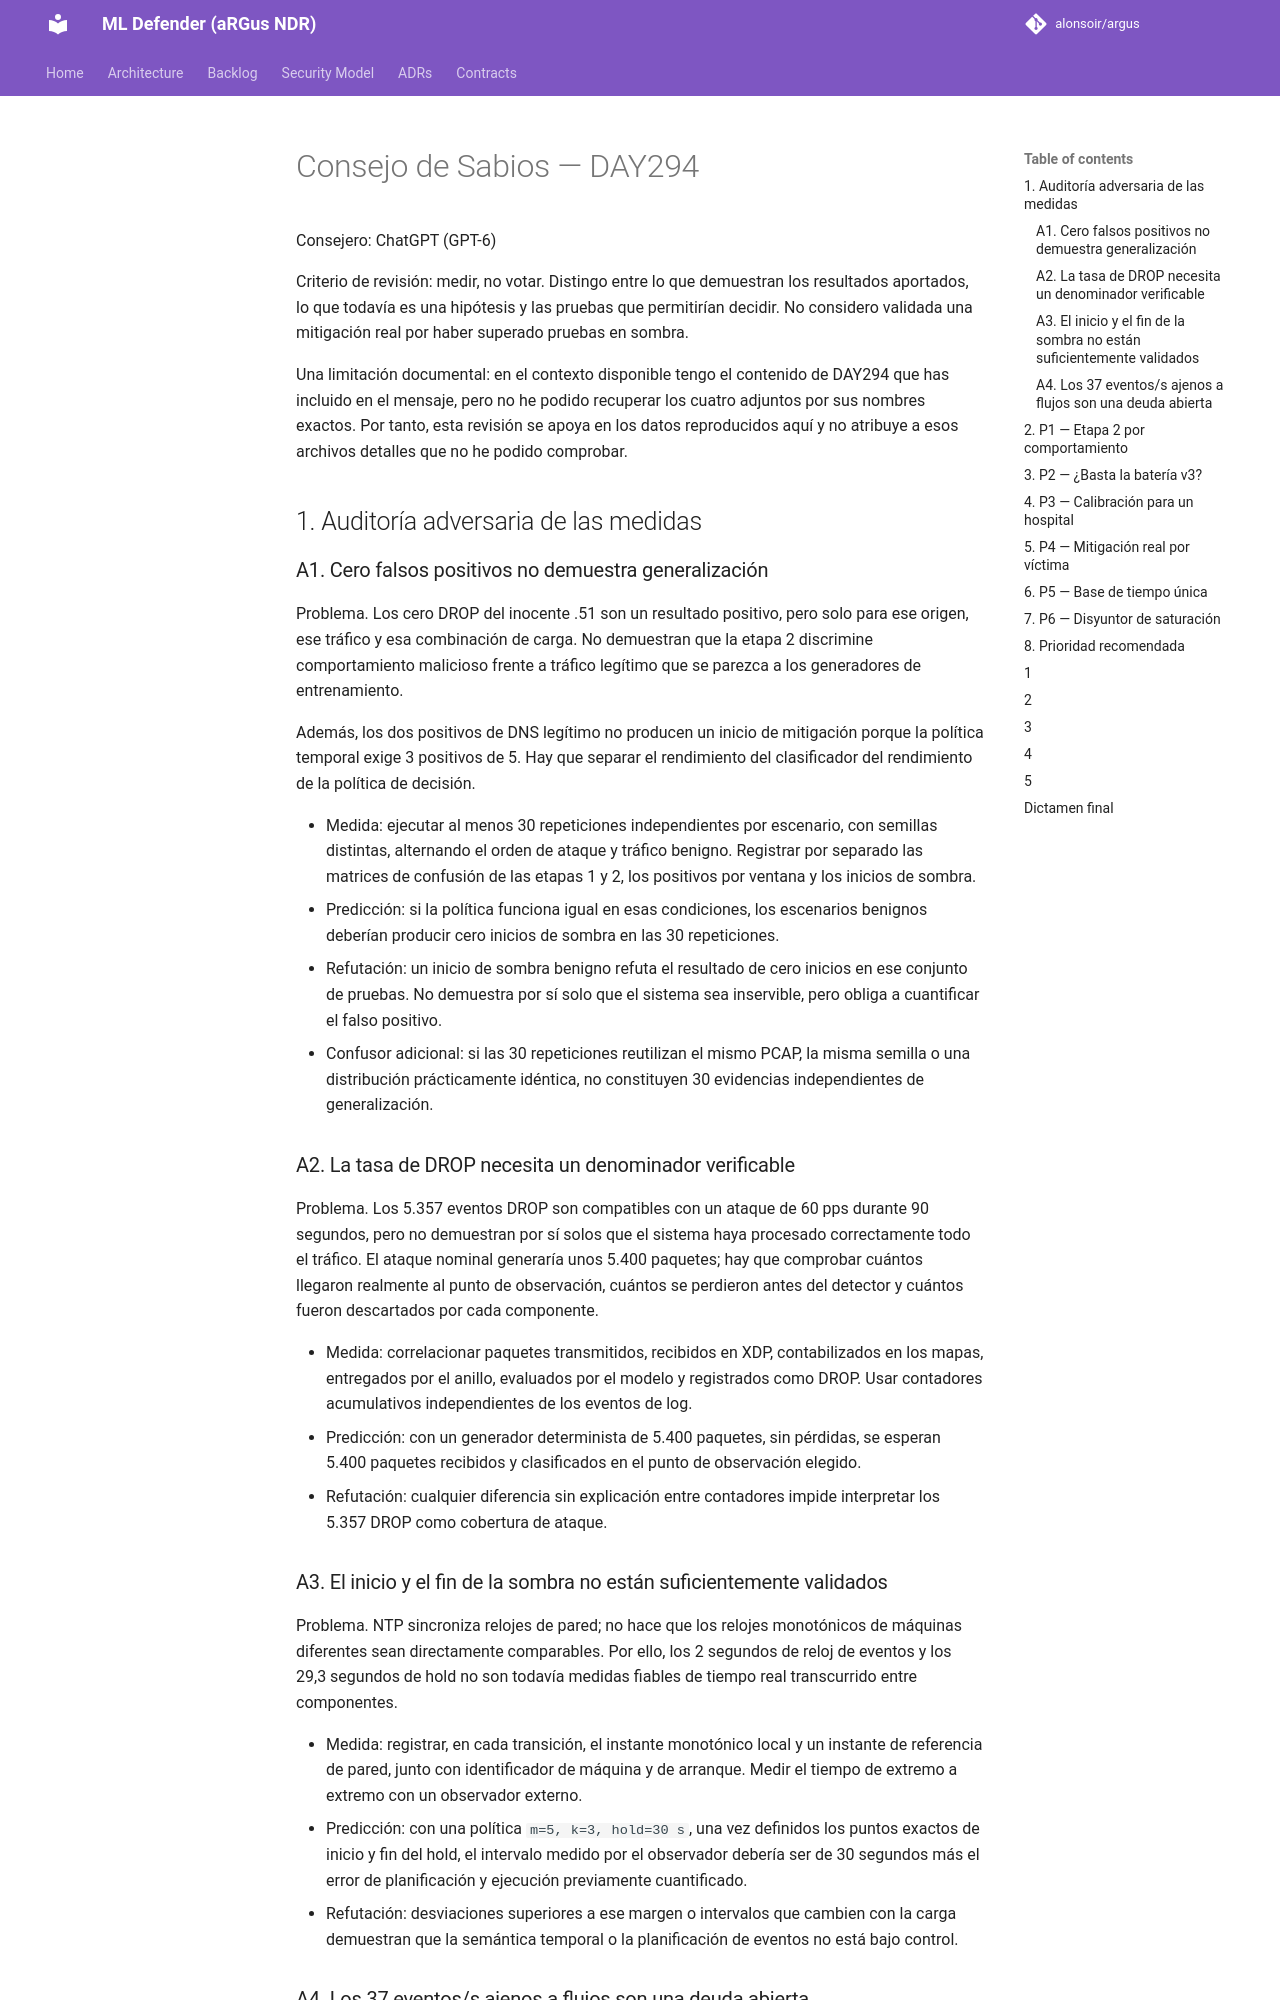

repository: alonsoir/argus · page: ml-heads/consejo_day294_chatgpt/index.html · generator: mkdocs

# Consejo de Sabios — DAY294

Consejero: ChatGPT (GPT-6)

Criterio de revisión: medir, no votar. Distingo entre lo que demuestran los resultados aportados, lo que todavía es una hipótesis y las pruebas que permitirían decidir. No considero validada una mitigación real por haber superado pruebas en sombra.

Una limitación documental: en el contexto disponible tengo el contenido de DAY294 que has incluido en el mensaje, pero no he podido recuperar los cuatro adjuntos por sus nombres exactos. Por tanto, esta revisión se apoya en los datos reproducidos aquí y no atribuye a esos archivos detalles que no he podido comprobar.

## 1. Auditoría adversaria de las medidas

### A1. Cero falsos positivos no demuestra generalización

Problema. Los cero DROP del inocente .51 son un resultado positivo, pero solo para ese origen, ese tráfico y esa combinación de carga. No demuestran que la etapa 2 discrimine comportamiento malicioso frente a tráfico legítimo que se parezca a los generadores de entrenamiento.

Además, los dos positivos de DNS legítimo no producen un inicio de mitigación porque la política temporal exige 3 positivos de 5. Hay que separar el rendimiento del clasificador del rendimiento de la política de decisión.

- Medida: ejecutar al menos 30 repeticiones independientes por escenario, con semillas distintas, alternando el orden de ataque y tráfico benigno. Registrar por separado las matrices de confusión de las etapas 1 y 2, los positivos por ventana y los inicios de sombra.
- Predicción: si la política funciona igual en esas condiciones, los escenarios benignos deberían producir cero inicios de sombra en las 30 repeticiones.
- Refutación: un inicio de sombra benigno refuta el resultado de cero inicios en ese conjunto de pruebas. No demuestra por sí solo que el sistema sea inservible, pero obliga a cuantificar el falso positivo.
- Confusor adicional: si las 30 repeticiones reutilizan el mismo PCAP, la misma semilla o una distribución prácticamente idéntica, no constituyen 30 evidencias independientes de generalización.

### A2. La tasa de DROP necesita un denominador verificable

Problema. Los 5.357 eventos DROP son compatibles con un ataque de 60 pps durante 90 segundos, pero no demuestran por sí solos que el sistema haya procesado correctamente todo el tráfico. El ataque nominal generaría unos 5.400 paquetes; hay que comprobar cuántos llegaron realmente al punto de observación, cuántos se perdieron antes del detector y cuántos fueron descartados por cada componente.

- Medida: correlacionar paquetes transmitidos, recibidos en XDP, contabilizados en los mapas, entregados por el anillo, evaluados por el modelo y registrados como DROP. Usar contadores acumulativos independientes de los eventos de log.
- Predicción: con un generador determinista de 5.400 paquetes, sin pérdidas, se esperan 5.400 paquetes recibidos y clasificados en el punto de observación elegido.
- Refutación: cualquier diferencia sin explicación entre contadores impide interpretar los 5.357 DROP como cobertura de ataque.
